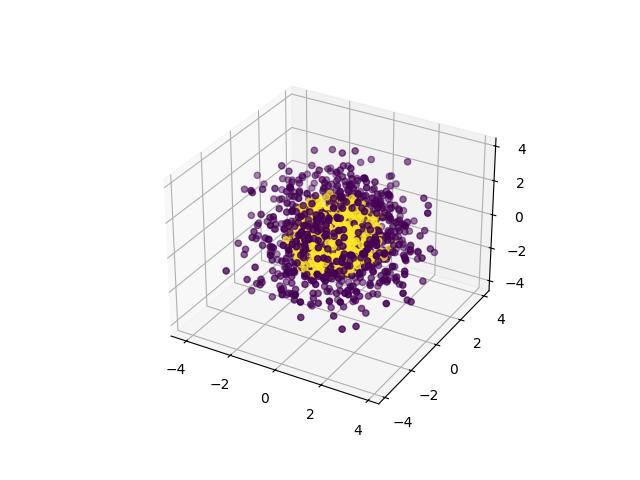

The data file committed next to this chart (first rows):
0, 1, 2, 3, 4, 5, 6, 7, 8, 9, class
2.233, 0.4718, -1.859, -1.14, 2.154, 0.007824, 0.07878, -2.268, 0.307, -0.9767, 0
-0.8409, -0.7686, 1.371, -0.2917, 1.932, 0.2522, 3.236, -0.7519, 1.643, -0.5755, 0
0.6019, -0.6739, -2.65, -1.729, 1.672, 0.9896, 0.7467, 1.56, 1.862, -0.357, 0
-0.2645, 0.9356, -3.013, 2.601, 0.3577, -0.0745, 0.802, 0.1129, -1.842, 1.71, 0
0.4838, 1.151, -0.2892, 2.111, -1.68, 1.105, -1.415, 0.4703, 1.339, 2.726, 0
-0.3524, 0.4859, 0.1986, -3.39, 1.507, 1.219, 0.1632, -1.935, 0.1314, -2.33, 0
-1.115, 0.2699, -0.941, 0.4604, 2.255, -2.768, -0.7674, -1.957, -0.1118, 2.272, 0
1.959, 2.661, 0.3363, -1.288, 1.627, 0.5764, -0.8064, -0.9041, -1.766, -1.85, 0
2.343, 1.596, 0.3637, 0.4953, -1.389, -0.6356, -0.7523, 0.03783, -3.202, 1.771, 0
-1.016, 1.735, -2.138, 1.618, 0.6562, -1.187, 0.2309, 1.074, -1.497, 2.478, 0
0.08719, 1.626, -2.006, -0.7699, 2.206, 1.948, -2.246, 1.378, -0.7529, 0.9158, 0
2.637, -1.237, 1.183, 0.01791, 1.161, 1.012, -0.1236, -1.611, 2.105, 2.03, 0
-1.734, 0.01288, -2.463, 1.249, 1.224, -1.658, -1.66, 0.07195, -1.451, 2.047, 0
-2.831, -1.845, -0.1693, -2.14, 0.654, -0.01622, -0.8442, -0.4234, 2.176, -0.9106, 0
1.696, -1.044, 1.01, -2.348, -1.993, -2.149, 0.8456, 0.7907, -0.1481, 2.064, 0
0.2601, 0.4235, -0.8989, 4.072, 0.6384, 0.8969, -1.144, -1.073, 1.582, 0.9102, 0
-0.5148, 0.785, 1.543, -2.582, 1.604, -2.644, 1.27, -1.627, -0.1421, -0.3911, 0
-0.1136, -0.1596, 1.75, 1.998, -0.0186, -1.249, 0.4329, -2.222, -2.84, -1.395, 0
1.87, -1.344, -0.4108, 0.7309, -0.2869, 0.1984, 3.175, -0.2353, 1.94, 1.678, 0
0.9571, -1.285, -2.029, 1.065, -1.001, -2.419, 2.002, 1.375, 0.5016, -1.871, 0
0.26, 3.007, 1.129, 0.8362, 1.451, -0.1389, 0.4169, -1.771, 2.268, 1.222, 0
-0.8265, -0.6307, 0.4264, 1.427, 0.2688, 3.25, -2.615, -0.3943, -1.349, -0.6233, 0
-0.03302, -3.518, 1.761, 0.7617, 0.8231, -1.217, -0.3916, -0.7421, 0.3811, -1.863, 0
-3.157, 0.685, 0.2605, 0.4556, -1.617, 1.144, -1.611, 0.9774, 1.748, 1.101, 0
0.841, -0.4597, 3.468, 0.4778, -0.8933, -1.37, -1.784, 1.71, -0.3916, 0.7544, 0
1.528, -0.2159, -0.334, 1.615, 0.04245, 1.695, -0.1479, 0.2517, 0.6785, 3.609, 0
-1.319, 0.432, 0.1677, -1.041, -2.772, -0.6177, 2.535, -1.402, 0.6902, -0.744, 0
-1.484, -1.407, 1.425, -3.178, 2.324, -0.2322, -1.581, 0.725, -0.1213, -0.01391, 0
-0.5738, -2.774, -1.407, -1.646, 0.5895, 1.166, -0.2113, -0.8453, 1.396, -1.937, 0
2.644, 0.484, -0.351, -0.162, 0.2186, -1.794, -0.9512, -3.002, -1.719, -0.7083, 0
1.458, -0.4362, -1.996, -2.029, 1.461, -1.981, 0.2995, 0.07659, 2.144, 0.6968, 0
-2.183, 0.4708, -1.051, 1.461, -3.537, 0.8366, -0.02121, 1.639, -0.02418, -0.9065, 0
-1.789, -1.56, -1.944, -1.728, -2.62, 0.0197, 1.291, -0.5991, -0.3583, 1.213, 0
2.155, -1.957, -0.5363, 1.657, 0.949, -0.1514, -1.295, 1.478, 0.5725, 2.648, 0
-0.8701, -0.4474, 0.3142, 1.191, 3.256, 0.4748, 0.1682, 1.195, -2.917, 0.08291, 0
1.069, 0.5317, -0.08112, 1.618, 1.04, -0.01915, -3.087, 1.642, 1.378, 1.386, 0
1.333, -3.107, -0.2142, 0.2576, 1.397, -0.075, 0.7446, 0.006313, 1.197, -2.764, 0
0.173, -1.176, -1.347, -2.687, -1.448, -1.436, 0.1346, 1.614, 1.154, 2.316, 0
-2.105, -0.1852, 2.647, 0.4837, 1.255, 2.782, -0.2025, 0.1484, 0.6541, -1.659, 0
2.721, 0.06587, -2.614, -0.2903, 0.03728, -2.465, 0.4094, -1.241, -0.5302, 1.088, 0
2.086, -0.8368, -0.02031, 0.2935, 0.3376, 4.184, -0.9204, -0.2432, -0.8074, 0.5473, 0
-1.997, -1.284, -2.572, -1.107, -1.402, 1.76, -0.4036, -1.094, 0.3933, -0.9359, 0
-0.9376, -0.7721, 2.824, -1.278, -0.9045, 0.8371, 1.247, -1.895, 1.602, 0.06109, 0
0.9055, -1.143, 2.002, -0.6593, 0.8127, -1.628, 1.153, -0.4039, -1.113, -3.478, 0
2.895, -0.5674, 2.315, -0.3103, -0.6002, -0.287, -0.3713, 0.04896, 0.5437, -2.578, 0
1.73, -2.113, 0.8975, -0.05181, -1.17, -1.813, -0.129, 3.359, -0.6474, -0.2446, 0
2.635, 1.32, 0.9869, 1.342, -0.7097, -0.5028, 0.3921, 0.882, -2.2, 2.483, 0
-2.267, -0.2319, 0.1318, -1.603, 1.364, 1.607, 1.805, 0.4354, -2.028, 1.336, 0
-0.3426, 0.201, 2.251, -0.737, -0.283, -0.4329, 0.6085, 2.792, -1.803, 1.807, 0
2.092, -1.426, 0.669, 0.3039, -1.228, -2.588, 0.5227, 1.362, -0.4087, 2.453, 0
-1.153, -1.206, -1.653, 0.9115, -3.404, -0.2968, -1.036, 2.129, 0.155, -0.5896, 0
-1.143, -2.233, -0.2058, 2.272, -1.035, -0.712, -0.7044, -1.256, -2.426, -1.232, 0
-2.416, 1.746, -1.401, 0.9906, -1.167, -2.544, 0.493, -0.1037, -0.154, -0.7134, 0
-0.6758, 0.07964, 2.285, -2.336, 0.5952, 0.7977, 2.256, -0.3184, -1.728, 0.8286, 0
0.9219, 0.2643, 0.8326, 1.134, -0.1277, 0.04577, -3.021, -3.264, -0.4102, -0.8886, 0
-1.099, -2.241, -0.9751, -2.835, -1.865, -1.309, 0.274, -0.6882, -0.765, 1.713, 0
-3.407, -0.5366, -0.1002, -1.068, -0.9882, 0.9352, 1.438, -0.1259, 0.6344, 1.91, 0
-3.199, -0.4764, 0.881, 2.531, -0.04806, 0.2718, 1.136, 0.7999, 0.5638, -1.299, 0
1.285, 2.595, -1.558, -1.345, -0.7114, -2.103, 1.815, -0.6666, -0.5862, 0.6026, 0
1.895, -0.7402, -1.094, -0.1384, 0.6332, -3.361, -0.3745, -2.365, 1.479, -0.05021, 0
... 1,740 more rows
